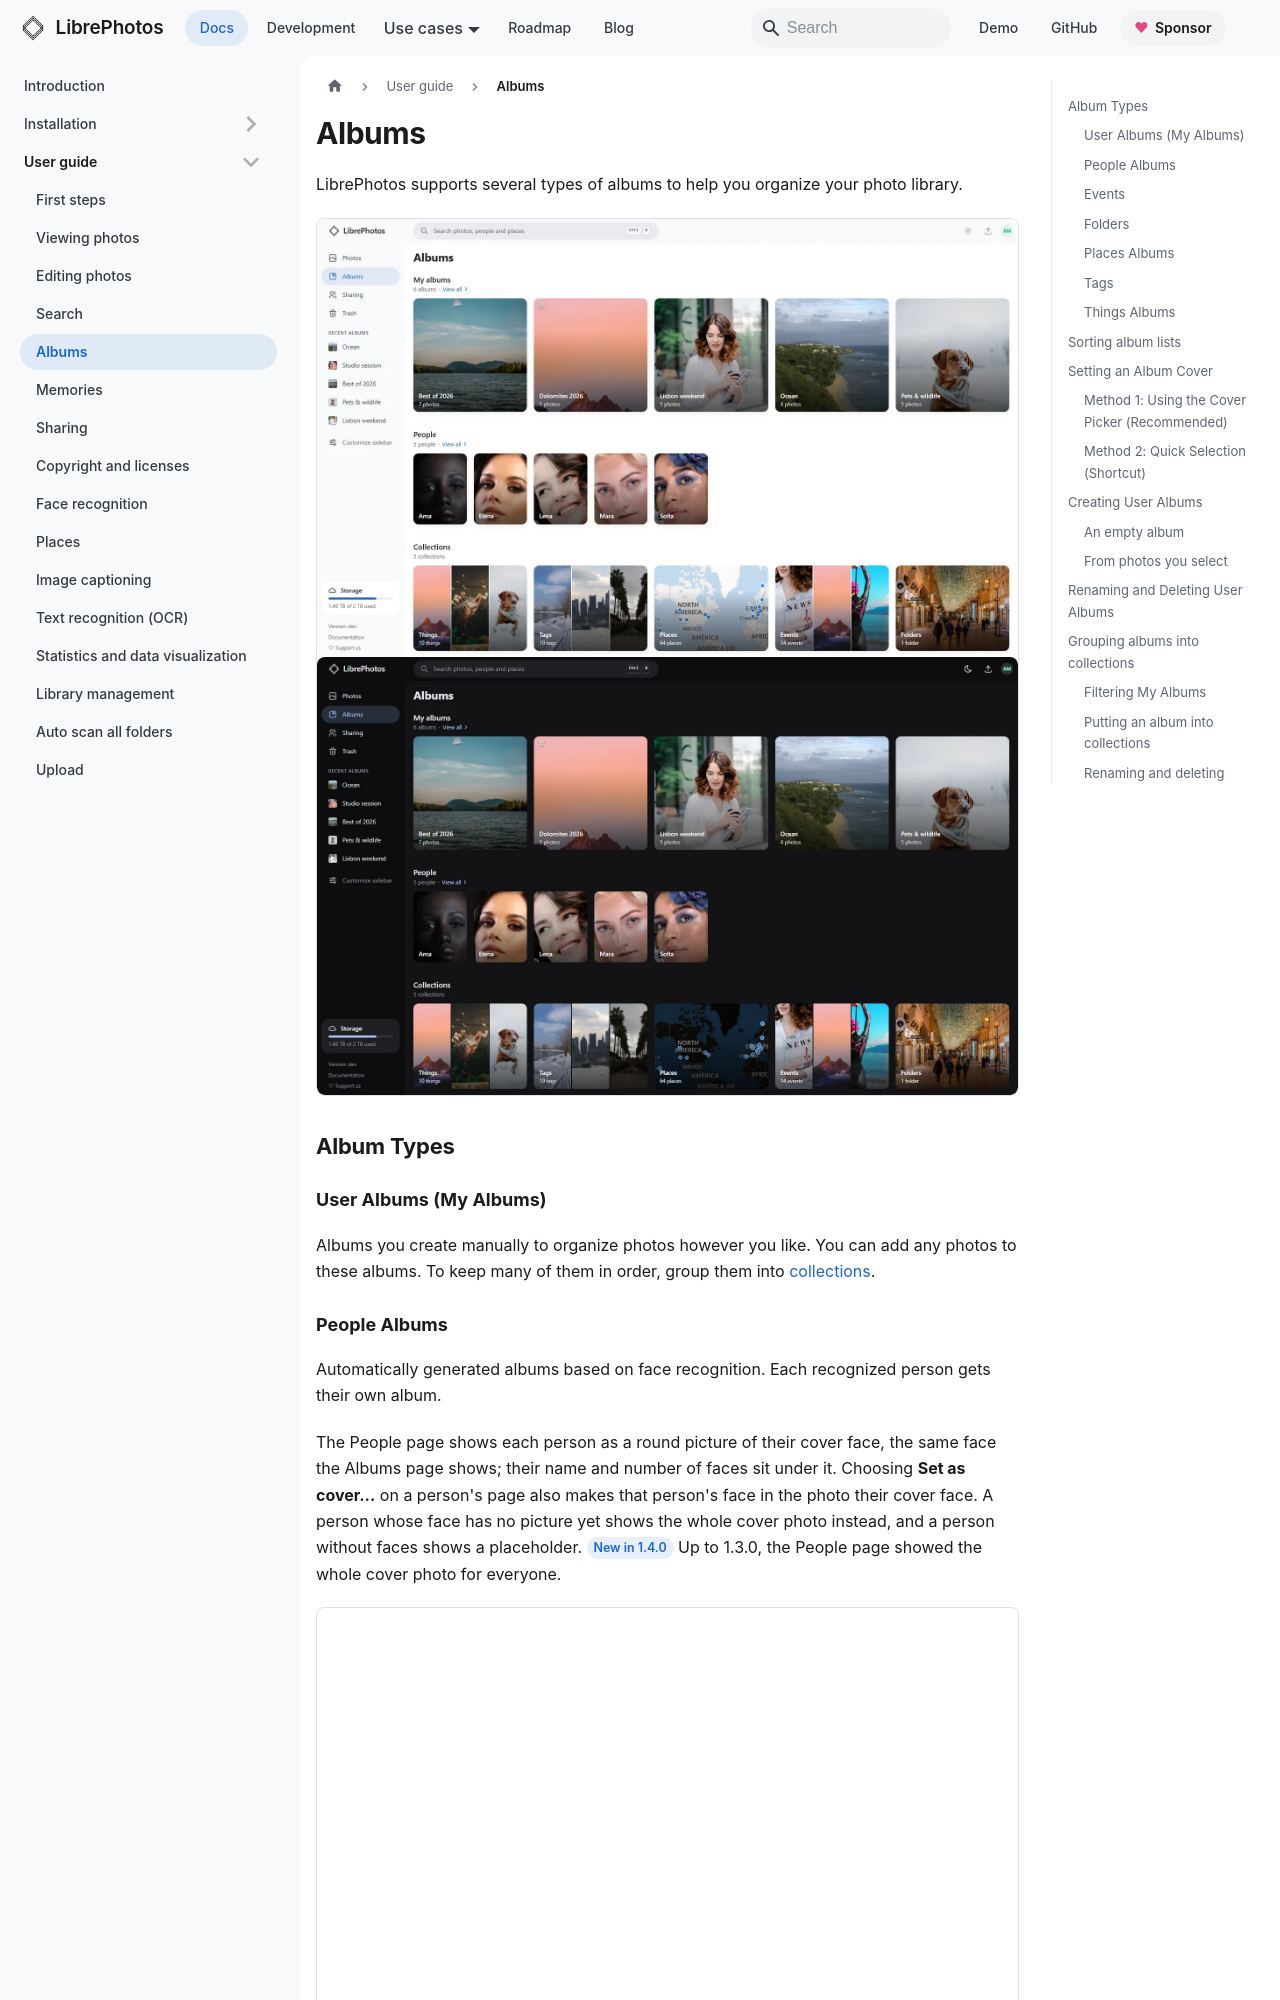

repository: LibrePhotos/librephotos · page: docs/user-guide/albums/index.html · generator: docusaurus

---
title: "Albums"
description: "Managing your photo albums in LibrePhotos"
sidebar_position: 4
---

# Albums

LibrePhotos supports several types of albums to help you organize your photo library.

<Screenshot id="albums" />

## Album Types

### User Albums (My Albums)
Albums you create manually to organize photos however you like. You can add any photos to these albums. To keep many of them in order, group them into [collections](#grouping-albums-into-collections).

### People Albums
Automatically generated albums based on face recognition. Each recognized person gets their own album.

The People page shows each person as a round picture of their cover face, the same face the Albums page shows; their name and number of faces sit under it. Choosing **Set as cover…** on a person's page also makes that person's face in the photo their cover face. A person whose face has no picture yet shows the whole cover photo instead, and a person without faces shows a placeholder. <Since version="1.4.0" /> Up to 1.3.0, the People page showed the whole cover photo for everyone.

<Screenshot id="faces" />

A person's page has a **⋮** button (**Person actions**) at the right of its header:

- **Rename** renames the person. A name another person already has offers **Merge into** that person instead (see below).
- **Add birth date…** (**Birth date…** once there is one) sets, changes or removes the person's birth date (see below).
- **Groups…** puts the person in your groups of people (see below).
- **Merge into…** merges this person into another one you pick from your people, then shows that person's page.
- **Review faces** opens the [face dashboard](./face-recognition.md#open-the-face-dashboard) on the **Labeled** tab, showing only this person's faces. Remove the person's chip in its toolbar to see everyone's faces again.
- **Delete person** removes the person from People and takes you back there. The photos stay in your library; the faces labelled with that person go back to the unknown faces, where you can label them again.

A photo that shows up under the wrong person can be taken off them from the person's page: select it (or several), open the selection's **⋮** menu and choose **Remove from this person** under **Album actions**. After you confirm, the person's faces on those photos go back to the unknown faces of the [face dashboard](./face-recognition.md), and the photos leave the person's page; they stay in your library and in any albums. This works on photos you selected one by one, not after **Select all**. If you write face tags to your files, the files are updated too.
